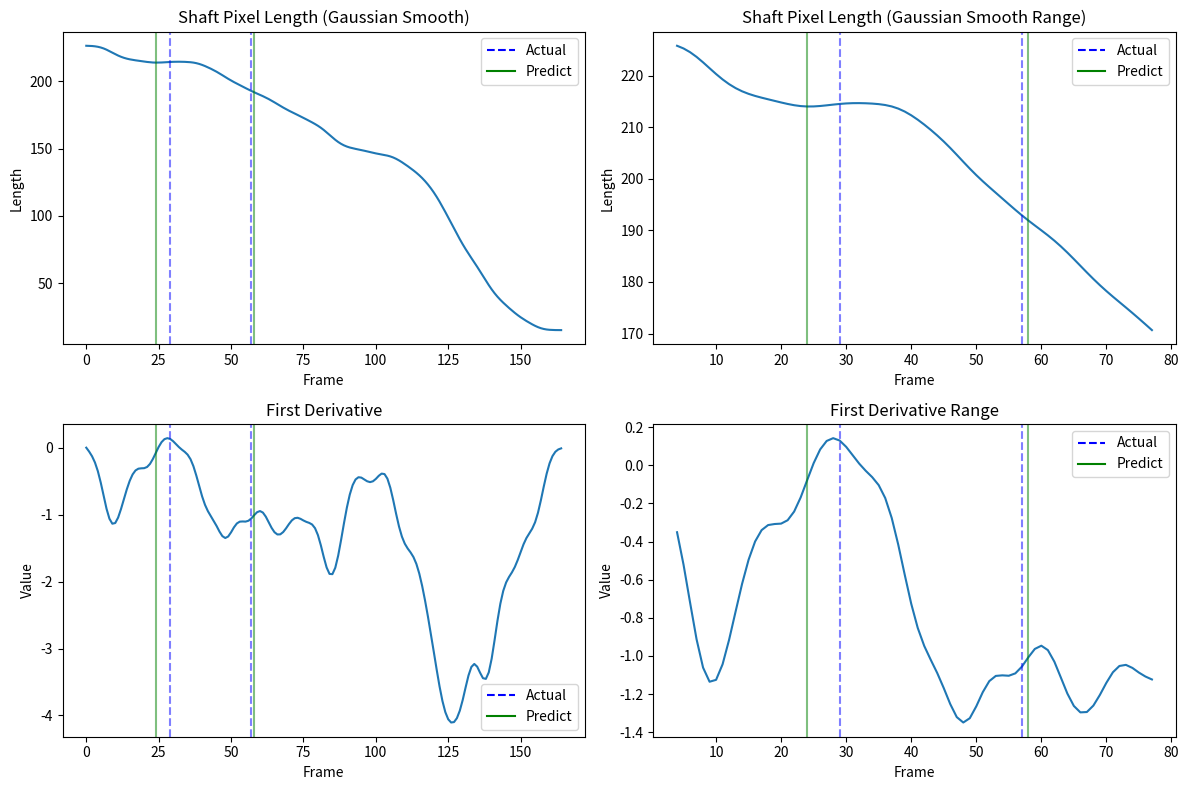

Recreate this plot in Python.
import numpy as np
import matplotlib.pyplot as plt
from scipy.ndimage import gaussian_filter1d
from scipy.signal import savgol_filter, medfilt


def gaussian_smoothing(lens, sigma=3):
    """高斯平滑"""
    return gaussian_filter1d(lens, sigma=sigma).tolist()


def savitzky_golay_smoothing(lens, window_size=7, poly_order=2):
    """Savitzky-Golay平滑"""
    return savgol_filter(lens, window_size, poly_order).tolist()


def median_filtering(lens, kernel_size=7):
    """中值滤波"""
    return medfilt(lens, kernel_size=kernel_size).tolist()


def first_derivative(lens):
    res = [0]
    res.extend([(lens[i + 1] - lens[i]) for i in range(len(lens) - 1)])
    return res


def plot_speeds(lens, pred_range, act_range, file_path=None, frame_bias=20):
    predict_start, predict_end = pred_range
    actual_start, actual_end = act_range
    
    def plot_sub_img(ax, array, start=0, end=-1, title="", x_label="Frame", y_label="Length"):
        x_values = np.arange(0, len(lens))
        ax.plot(x_values[start:end], array[start:end])
        ax.axvline(x=actual_start, color="b", linestyle="--", alpha=0.5)
        ax.axvline(x=actual_end, color="b", linestyle="--", alpha=0.5)
        ax.plot([], [], color="b", linestyle="--", label="Actual")
        ax.axvline(x=predict_start, color="g", linestyle="solid", alpha=0.5)
        ax.axvline(x=predict_end, color="g", linestyle="solid", alpha=0.5)
        ax.plot([], [], color="g", linestyle="solid", label="Predict")
        ax.set_xlabel(x_label)
        ax.set_ylabel(y_label)
        ax.set_title(title)
        ax.legend()
    
    start_idx = max(0, (min(predict_start, actual_start) - frame_bias))
    end_idx = min(len(lens), max(predict_start, actual_end) + frame_bias + 1)
    fig, ((ax1, ax2), (ax3, ax4)) = plt.subplots(2, 2, figsize=(12, 8))
    
    smooth_lens = gaussian_smoothing(lens)
    first_derivative_lens = first_derivative(smooth_lens)
    plot_sub_img(ax1, smooth_lens, title="Shaft Pixel Length (Gaussian Smooth)")
    plot_sub_img(ax2, smooth_lens, start_idx, end_idx, title="Shaft Pixel Length (Gaussian Smooth Range)")
    plot_sub_img(ax3, first_derivative_lens, title="First Derivative", y_label="Value")
    plot_sub_img(ax4, first_derivative_lens, start_idx, end_idx, title="First Derivative Range", y_label="Value")
    
    # 保存并关闭图像
    plt.tight_layout()
    if file_path is None:
        plt.show()
    else:
        plt.savefig(file_path)
    plt.close()


def compute_metrics(lens, pred_range, act_range, fps, bias=5):
    predict_start, predict_end = pred_range
    actual_start, actual_end = act_range
    actual_speed = (2 * fps) / (actual_end - actual_start)
    
    def _compute_metrics(adjust_lens):
        pixel_lens = adjust_lens[max(0, predict_start - bias): max(1, predict_start)]
        avg_pixel_len = sum(pixel_lens) / len(pixel_lens)
        adjust_predict_end = predict_start + 1
        for i in range(predict_start + 1, len(adjust_lens)):
            if adjust_lens[i] <= avg_pixel_len * 0.9:
                adjust_predict_end = i
                break
        speed = (2 * fps) / (adjust_predict_end - predict_start)
        deviation = abs((actual_speed - speed) / actual_speed)
        return deviation
    
    normal_deviation = _compute_metrics(lens)
    gaussian_deviation = _compute_metrics(gaussian_smoothing(lens))
    savitzky_golay_deviation = _compute_metrics(savitzky_golay_smoothing(lens))
    median_filter_deviation = _compute_metrics(median_filtering(lens))
    
    return normal_deviation, gaussian_deviation, savitzky_golay_deviation, median_filter_deviation


if __name__ == '__main__':
    speeds = [225.42832946777344, 229.38540649414062, 225.5670623779297, 225.42835998535156, 225.42832946777344,
              228.8287353515625, 225.42666625976562, 226.0478515625, 222.80479431152344, 219.65225219726562,
              219.53079223632812, 218.29830932617188, 218.56283569335938, 215.78614807128906, 217.7197723388672,
              213.21214294433594, 217.203857421875, 216.95594787597656, 214.39358520507812, 214.086181640625,
              217.24729919433594, 214.4048614501953, 212.90090942382812, 211.9661102294922, 214.78179931640625,
              213.01280212402344, 214.7854766845703, 213.36602783203125, 215.23867797851562, 213.83416748046875,
              214.7855224609375, 216.17498779296875, 214.77638244628906, 214.78079223632812, 212.8978729248047,
              214.77052307128906, 215.71360778808594, 213.8291015625, 215.69723510742188, 213.8197021484375,
              212.8978729248047, 212.8978729248047, 209.62069702148438, 206.8191375732422, 211.02749633789062,
              208.20692443847656, 205.9001922607422, 206.82281494140625, 203.0709686279297, 199.32281494140625,
              199.32164001464844, 199.80996704101562, 198.03656005859375, 199.32281494140625, 195.5731964111328,
              195.1427001953125, 193.25572204589844, 194.18634033203125, 189.10784912109375, 190.0737762451172,
              192.31744384765625, 188.16189575195312, 189.10769653320312, 189.1014404296875, 184.0445556640625,
              184.36105346679688, 185.27694702148438, 179.93276977539062, 179.93194580078125, 180.23939514160156,
              176.1573944091797, 178.06898498535156, 175.2041473388672, 175.204345703125, 175.20167541503906,
              174.03558349609375, 171.1634979248047, 169.0740509033203, 169.09530639648438, 169.36557006835938,
              169.08843994140625, 164.2010040283203, 168.0718536376953, 163.24554443359375, 159.35491943359375,
              157.45140075683594, 155.23175048828125, 153.5205078125, 151.57374572753906, 151.57778930664062,
              151.34222412109375, 148.22044372558594, 151.6471710205078, 149.9130401611328, 147.99884033203125,
              149.89776611328125, 151.159423828125, 145.82369995117188, 146.45457458496094, 148.7524871826172,
              146.72784423828125, 142.9717559814453, 145.7772674560547, 145.7540740966797, 145.773681640625,
              144.91839599609375, 146.1004638671875, 143.9613037109375, 141.20388793945312, 140.02378845214844,
              137.2868194580078, 140.02691650390625, 133.36392211914062, 133.19338989257812, 133.93075561523438,
              131.23953247070312, 130.23684692382812, 125.15384674072266, 126.3610610961914, 119.57005310058594,
              119.56928253173828, 115.69351959228516, 112.78614807128906, 107.9674301147461, 102.08723449707031,
              98.21279907226562, 95.32823181152344, 90.52059936523438, 86.66309356689453, 81.74346923828125,
              77.86387634277344, 73.00322723388672, 69.85025787353516, 69.1226577758789, 64.28935241699219,
              66.19236755371094, 59.421226501464844, 56.51545715332031, 51.64836883544922, 45.839229583740234,
              42.928802490234375, 40.01837158203125, 39.04823303222656, 36.13718032836914, 36.09904479980469,
              33.23170852661133, 32.27592849731445, 28.407306671142578, 28.144268035888672, 25.0, 23.525955200195312,
              21.0, 22.0, 22.0, 22.0, 15.0, 15.0, 15.0, 15.0, 15.0, 15.0, 15.0, 15.0, 15.0, 15.0, 15.0]
    x = speeds[19:24]
    print(x, sum(x) / len(x))
    print(speeds[25: 50])
    print(compute_metrics(speeds, (24, 58), (29, 57), 30))
    plot_speeds(speeds, (24, 58), (29, 57))
